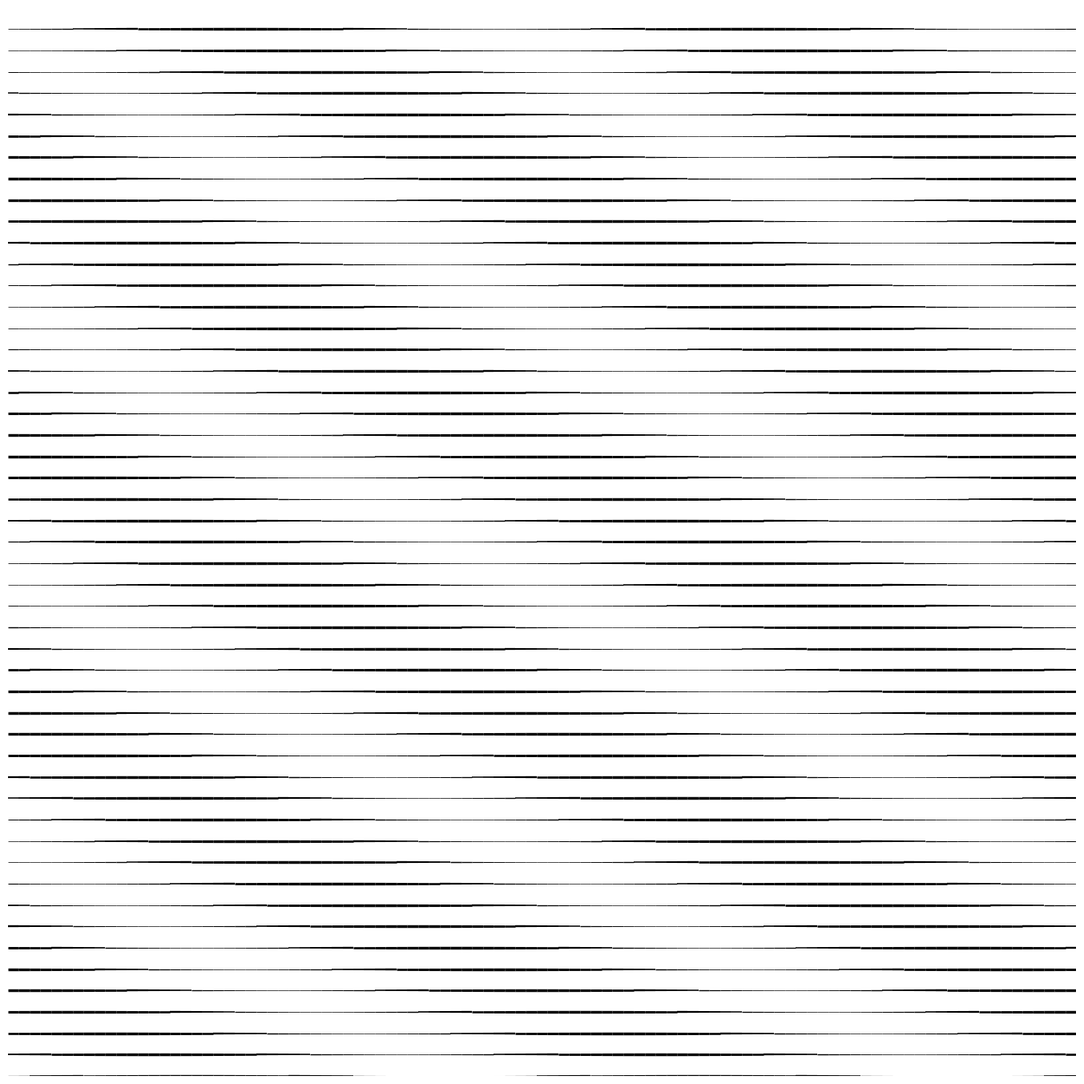

Write the Python code that produced this figure.
import numpy as np
import matplotlib.pyplot as plt
from pathlib import Path

SIZE = 4000
DPI = 300
SEED = 42

PNG_DIR = Path("output/png")
SVG_DIR = Path("output/svg")
PNG_DIR.mkdir(parents=True, exist_ok=True)
SVG_DIR.mkdir(parents=True, exist_ok=True)

np.random.seed(SEED)


def setup_ax():
    fig, ax = plt.subplots(figsize=(SIZE/DPI, SIZE/DPI), dpi=DPI)
    fig.subplots_adjust(left=0, right=1, top=1, bottom=0)
    ax.set_facecolor("white")
    ax.set_xlim(-5, 105)
    ax.set_ylim(-5, 105)
    ax.set_aspect("equal")
    ax.axis("off")
    return fig, ax


def save(fig, name):
    png_path = PNG_DIR / f"{name}.png"
    svg_path = SVG_DIR / f"{name}.svg"
    fig.savefig(png_path, dpi=DPI, pad_inches=0, facecolor="white")
    fig.savefig(svg_path, format="svg", pad_inches=0, facecolor="white")
    plt.close(fig)
    print(f"Tersimpan: {png_path} | {svg_path}")


def parallel_wave_modulated():
    """Garis paralel dengan ketebalan modulasi gelombang"""
    fig, ax = setup_ax()

    n_lines = 50
    x = np.linspace(-5, 105, 100)
    for i in range(n_lines):
        y = -5 + i * 2.2
        wave = np.sin(x * 0.12 + i * 0.5)
        segments = np.array([[x[j], y, x[j+1], y] for j in range(len(x)-1)])
        from matplotlib.collections import LineCollection
        lc = LineCollection(segments.reshape(-1, 2, 2), linewidths=1.5 + wave[:-1] * 1.0, color='black')
        ax.add_collection(lc)

    save(fig, "parallel_wave_modulated")


if __name__ == "__main__":
    parallel_wave_modulated()
